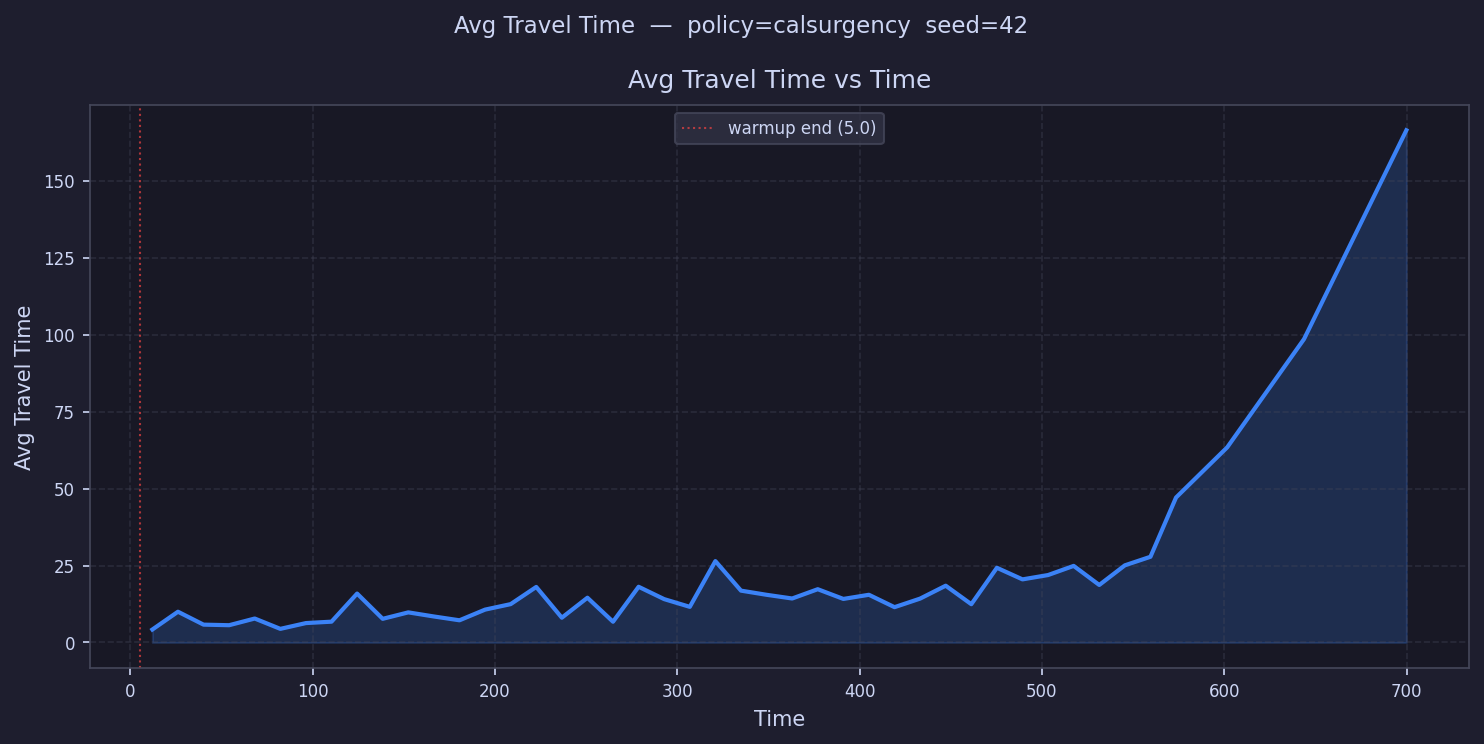

Data behind this chart, as committed beside it:
time, avg_travel_time
12.02, 4.21
26.06, 9.992
40.1, 5.794
54.13, 5.611
68.17, 7.781
82.21, 4.422
96.25, 6.302
110.3, 6.759
124.3, 15.89
138.4, 7.684
152.4, 9.78
166.4, 8.448
180.5, 7.207
194.5, 10.67
208.6, 12.46
222.6, 18.04
236.6, 8.049
250.7, 14.54
264.7, 6.741
278.8, 18.1
292.8, 14.08
306.8, 11.58
320.9, 26.44
334.9, 16.84
348.9, 15.49
363, 14.29
377, 17.31
391.1, 14.15
405.1, 15.5
419.1, 11.47
433.2, 14.26
447.2, 18.45
461.3, 12.44
475.3, 24.27
489.3, 20.5
503.4, 21.91
517.4, 24.89
531.4, 18.68
545.5, 25.07
559.5, 27.85
573.6, 47.1
587.6, 
601.6, 63.41
615.7, 
629.7, 
643.8, 98.57
657.8, 
671.8, 
685.9, 
699.9, 166.4
